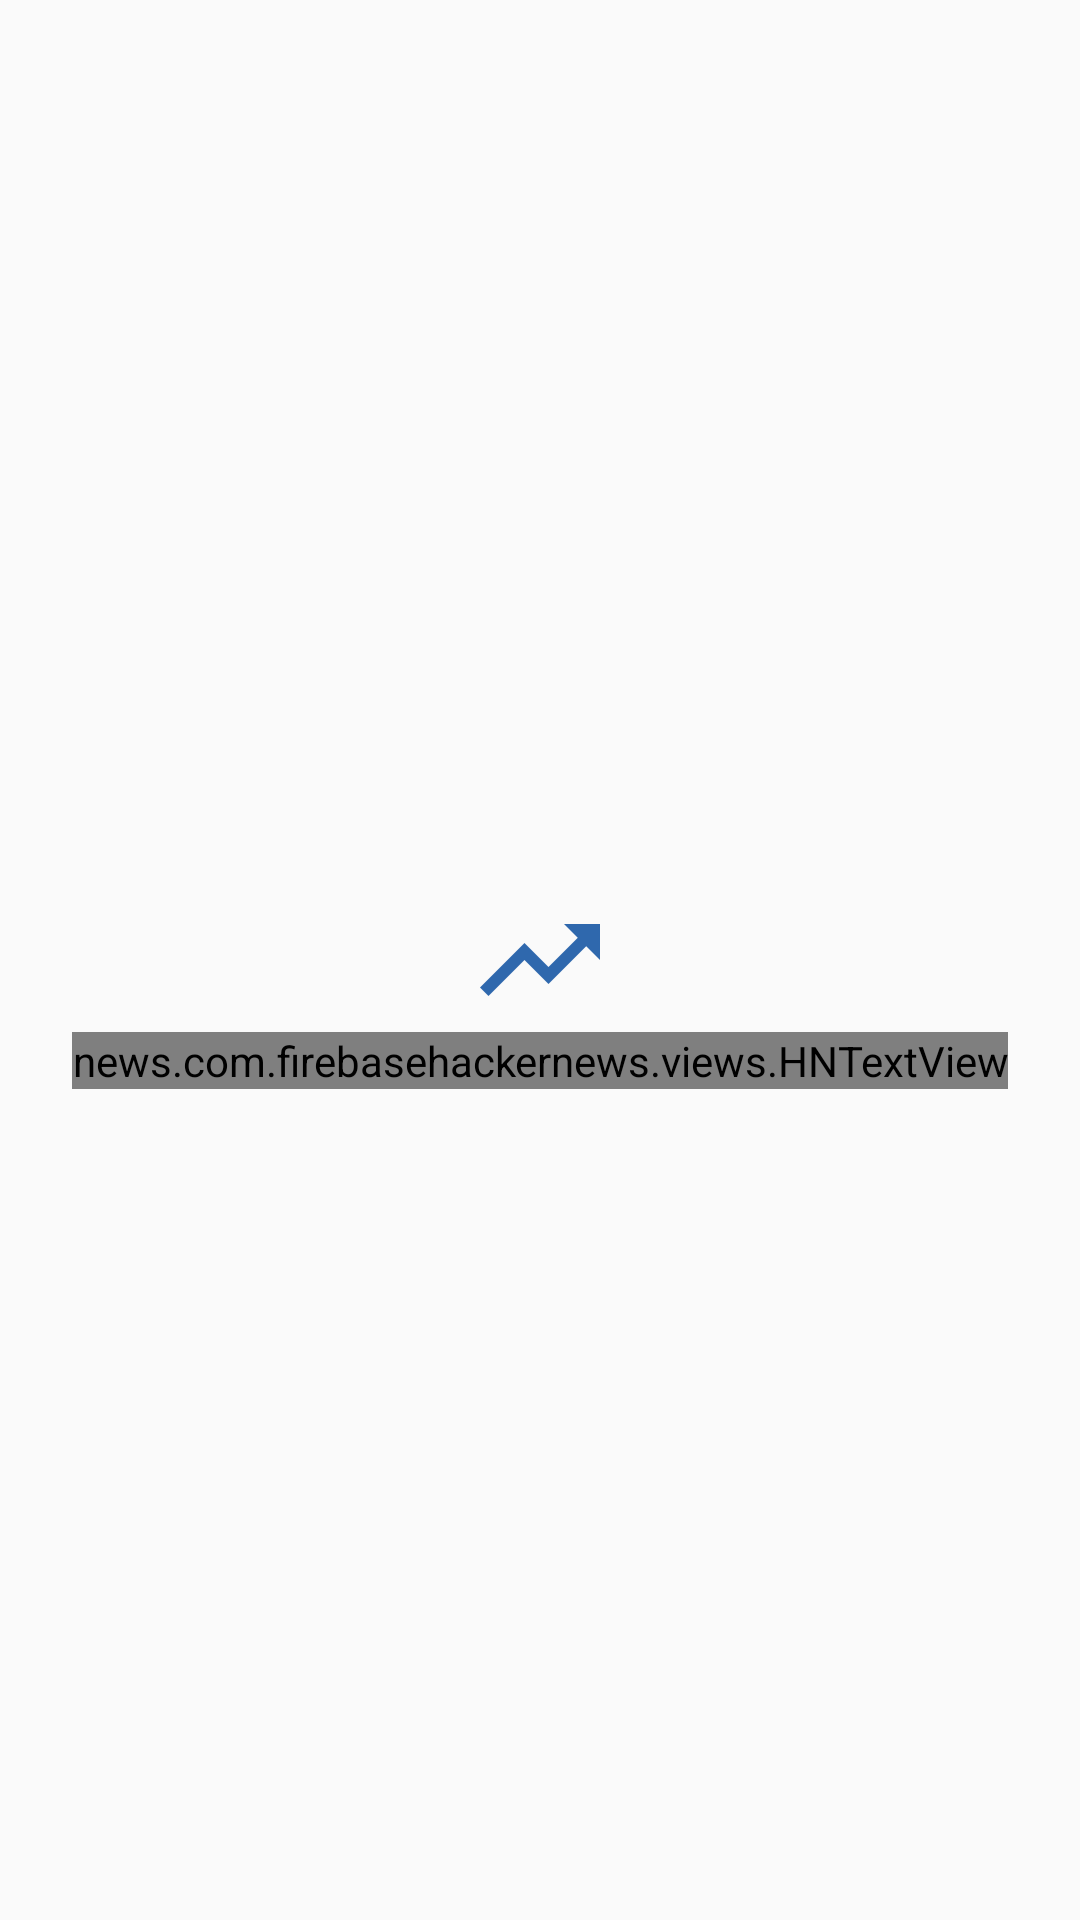

This screen was rendered from an Android layout file. Write that file and the resources it references.
<!-- AndroidManifest.xml: application theme AppTheme -->
<!-- res/layout/splash_screen.xml -->
<?xml version="1.0" encoding="utf-8"?>
<RelativeLayout
  xmlns:android="http://schemas.android.com/apk/res/android"
  android:layout_width="match_parent"
  android:layout_height="match_parent">

  <ImageView
    android:id="@+id/trending_icon"
    android:layout_width="wrap_content"
    android:layout_height="wrap_content"
    android:layout_centerInParent="true"
    android:src="@drawable/ic_trending_up_black_48dp"/>

  <news.com.firebasehackernews.views.HNTextView
    android:layout_width="wrap_content"
    android:layout_height="wrap_content"
    android:id="@+id/title"
    android:layout_below="@+id/trending_icon"
    android:layout_centerInParent="true"
    android:tag="@string/regular"
    android:text="Trending News"
    android:textColor="@color/colorPrimary"
    android:textSize="20sp"/>

</RelativeLayout>
<!-- resources referenced by this layout -->
<resources>
  <color name="colorPrimary">#2f68ad</color>
  <!-- drawable ic_trending_up_black_48dp: png bitmap (drawable-hdpi, 494 bytes) -->
  <string name="regular">regular</string>
  <style name="AppTheme" parent="Theme.AppCompat.Light.NoActionBar">
      
      <item name="colorPrimary">@color/colorPrimary</item>
      <item name="colorPrimaryDark">@color/colorPrimaryDark</item>
      <item name="colorAccent">@color/colorAccent</item>
    </style>
  <color name="colorPrimaryDark">#10163a</color>
  <color name="colorAccent">#2f68ad</color>
</resources>
